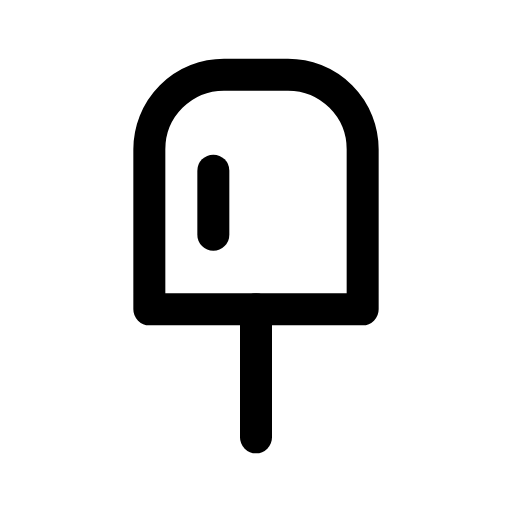
t = 0.00 s
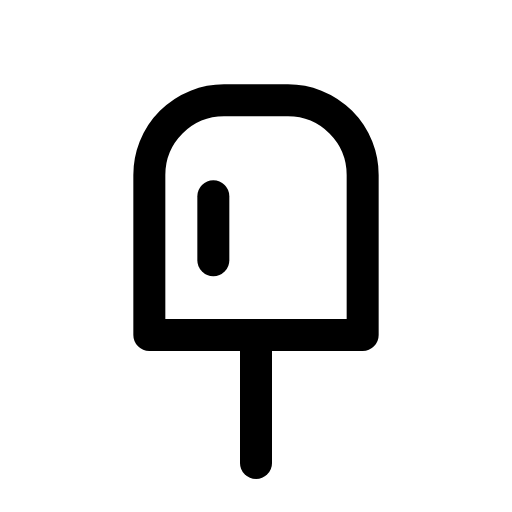
t = 0.14 s
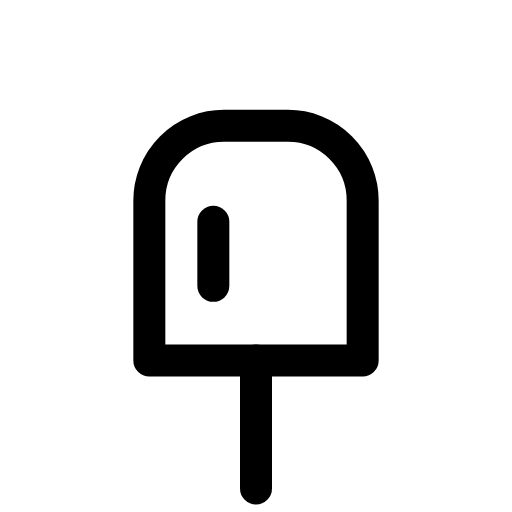
t = 0.28 s
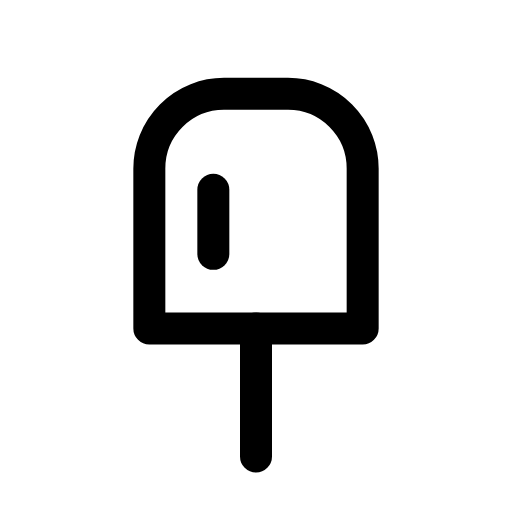
t = 0.38 s
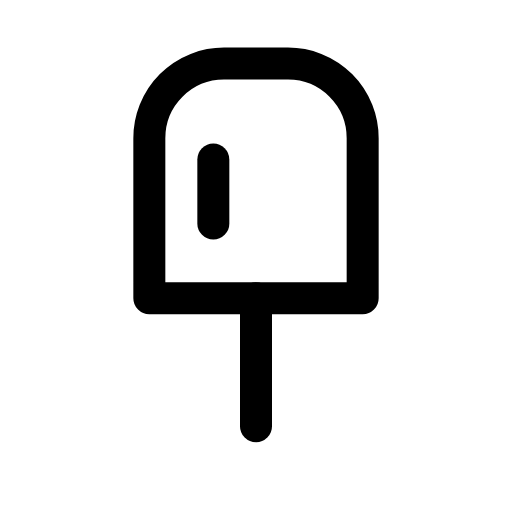
t = 0.56 s
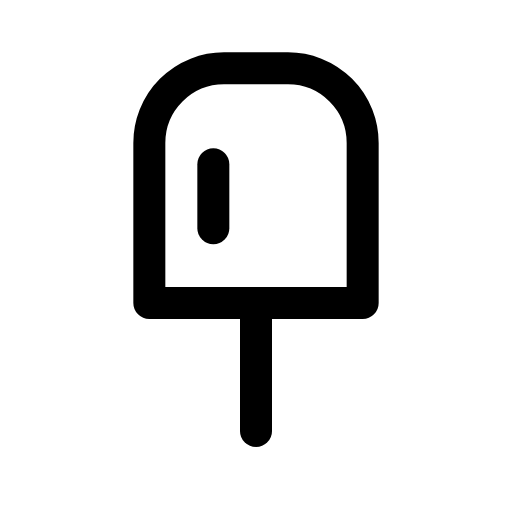
t = 0.64 s

The animated SVG that drew these frames (rendered in a browser with its animation timeline set to each time). Animation: 1 CSS @keyframes rule; one cycle of 0.80 s, repeats indefinitely.

<svg xmlns="http://www.w3.org/2000/svg" viewBox="0 0 24 24" width="24" height="24" class="rd-a-popsicle" data-rd-animate="hover"><style>.rd-a-popsicle{overflow:visible}.rd-a-popsicle *{transform-box:view-box}@media (prefers-reduced-motion:no-preference){.rd-a-popsicle[data-rd-animate="hover"]:hover .a,:hover>.rd-a-popsicle[data-rd-animate="parent"] .a,.rd-a-popsicle[data-rd-animate="play"] .a,.rd-a-popsicle[data-rd-animate="loop"] .a{animation:rd-popsicle-m calc(0.8s*var(--rd-speed,1)) ease-in-out}.rd-a-popsicle[data-rd-animate="loop"] *{animation-iteration-count:infinite!important}@keyframes rd-popsicle-m{0%,100%{translate:0 0}35%{translate:0 2.4px}60%{translate:0 -.6px}}}</style><g fill="none" stroke="currentColor" stroke-linecap="round" stroke-linejoin="round" stroke-width="1.5"><g class="a"><path d="M10.5 3.5h3A3.5 3.5 0 0 1 17 7v7.5H7V7a3.5 3.5 0 0 1 3.5-3.5z"/><path d="M12 14.5v6"/><path d="M10 8v3"/></g></g></svg>
